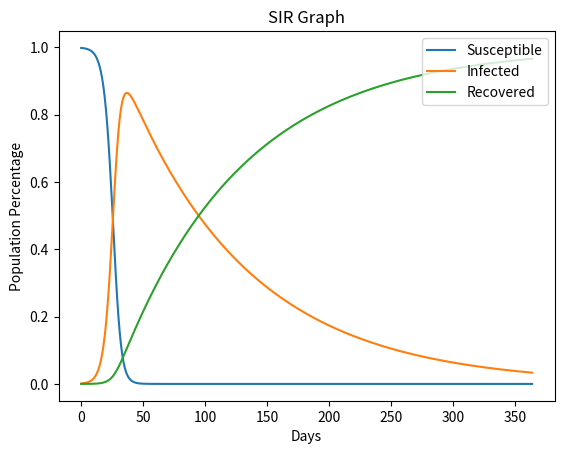

Source code (Python):
from random import randint, triangular, random
import matplotlib.pyplot as plt
import math
S = 0.999
I = 0.001
R = 0
beta = 0.3
gamma = 0.01
graph_susceptible = []
graph_infected = []
graph_recovered = []
graph_steps = []
for i in range(0, 365):
    newI = beta * I * S
    newR = gamma * I
    S -= newI
    I += (newI - newR)
    R += newR
    graph_steps.append(i)
    graph_susceptible.append(S)
    graph_infected.append(I)
    graph_recovered.append(R)
plt.figure()
plt.plot(graph_steps, graph_susceptible, label='Susceptible')
plt.plot(graph_steps, graph_infected, label='Infected')
plt.plot(graph_steps, graph_recovered, label='Recovered')
plt.legend(loc='upper right')
plt.xlabel("Days")
plt.ylabel("Population Percentage")
plt.title("SIR Graph")
plt.show()
